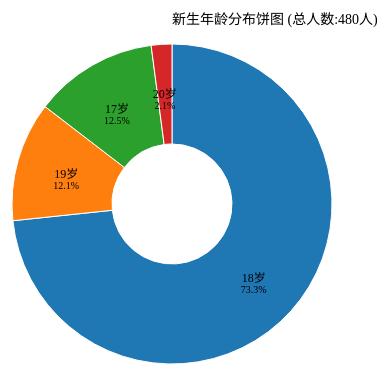
D3 v7 page, settled after 360 driven frames (6 s of simulated time); the page loaded 1 data file(s).


        // import * as d3 from "d3";
function DrawPie(ageData){
        const tooltip = d3.select("body")
          .append("div")
          .attr("class", "tooltip")
          .style("opacity", 0);
        // 设置SVG画布尺寸
        const width = 500;
        const height = 400;
        const radius = Math.min(width, height) / 2 - 40;

        // 创建SVG容器
        const svg = d3.select("#chart")
            .append("svg")
            .attr("width", width)
            .attr("height", height)
            .append("g")
            .attr("transform", `translate(${width/2}, ${height/2})`);

        // 设置颜色比例尺
        const color = d3.scaleOrdinal()
            .domain(ageData.map(d => d.age))
            .range(d3.schemeCategory10);

        // 创建饼图布局
        const pie = d3.pie()
            .value(d => d.count)
            .sort(null);

        // 生成弧线生成器
        const arc = d3.arc()
            .innerRadius(60)
            .outerRadius(radius);

        // 绘制饼图扇形
        const arcs = svg.selectAll(".arc")
            .data(pie(ageData))
            .enter()
            .append("g")
            .attr("class", "arc");

        arcs.append("path")
            .attr("d", arc)
            .attr("fill", d => color(d.data.age))
            .attr("stroke", "white")
            .attr("stroke-width", 1)
            // 添加鼠标事件
        .on("mouseover", function(event, d) {
            // 高亮当前扇形
            d3.select(this)
                .attr("stroke-width", 2)
                .attr("stroke", "black");
            
            // 显示提示框
            tooltip.transition()
                .duration(200)
                .style("opacity", 0.9);
                
            tooltip.html(`
                <div><strong>${d.data.age}岁</strong></div>
                <div>人数: ${d.data.count}</div>
                <div>占比: ${(d.data.count/480 * 100).toFixed(1)}%</div>
            `)
                .style("left", (event.pageX + 10) + "px")
                .style("top", (event.pageY - 28) + "px");
        })
        .on("mouseout", function(event, d) {
            // 恢复扇形样式
            d3.select(this)
                .attr("stroke-width", 1)
                .attr("stroke", "white");
                
            // 隐藏提示框
            tooltip.transition()
                .duration(500)
                .style("opacity", 0);
        });

        // 添加年龄标签
        arcs.append("text")
            .attr("transform", d => `translate(${arc.centroid(d)})`)
            .attr("dy", "0.35em")
            .text(d => `${d.data.age}岁`)
            .style("font-size", "12px")
            .style("text-anchor", "middle");

        // 添加百分比标签
        arcs.append("text")
            .attr("transform", d => `translate(${arc.centroid(d)})`)
            .attr("dy", "1.5em")
            .text(d => `${(d.data.count/480 * 100).toFixed(1)}%`)
            .style("font-size", "10px")
            .style("text-anchor", "middle");
        
        // 添加图表标题
        svg.append("text")
            .attr("class", "title")
            .attr("y", -height/2 + 20)
            .text("新生年龄分布饼图 (总人数:480人)")
            .style("font-size", "14px");
}
async function loadCSV() {
  try{
    const newstudent= await d3.csv("./newstudent.csv", function(d)  {//本质上是在定义一个函数,d为参数
    return {
      name: d.姓名,
      age: +d.年龄, // 直接转换为数字
      birthday: d3.timeParse("%Y-%m-%d")(d.生日)
    };
    });
    // 检查年龄是否为数字
    const nanAgeStudents = newstudent.filter(student => 
      typeof student.age !== 'number' || isNaN(student.age)
    );
    
    if (nanAgeStudents.length > 0) {
      console.log("无效年龄数据:", nanAgeStudents);
    }
    // console.log(newstudent); // 此时 population 和 area 就是数字了
    const ageDistribution = d3.rollup(
      newstudent,
      group => group.length,
      d => d.age
    );

    // 转换为前端可用的格式
    const result = Array.from(ageDistribution, 
      ([age, count]) => ({age, count})
    );
    DrawPie(result);
  }catch (error) {
        console.error("加载CSV文件失败:", error);
  }
}
loadCSV();
//在 d3-fetch 的行转换函数中转换



### data: newstudent.csv
序号, 姓名, 性别, 班级, 生源省份, 政治面貌, 年龄, 生日, 民族
1, 王浩然, 男, 计算机1班, 山东, 共青团员, 18, 2005-03-12, 汉族
2, 李静怡, 女, 计算机2班, 江苏, 预备党员, 19, 2004-07-21, 汉族
3, 张伟, 男, 计算机3班, 山东, 党员, 18, 2005-01-05, 汉族
4, 刘雨欣, 女, 计算机4班, 浙江, 共青团员, 18, 2005-09-18, 汉族
5, 陈志强, 男, 软件工程1班, 山东, 群众, 17, 2006-05-30, 汉族
6, 赵雅婷, 女, 软件工程2班, 广东, 共青团员, 18, 2005-11-11, 汉族
7, 周明, 男, 软件工程3班, 山东, 预备党员, 18, 2005-02-28, 汉族
8, 吴思琪, 女, 软件工程4班, 四川, 共青团员, 19, 2004-08-15, 汉族
9, 郑浩然, 男, 软件工程5班, 山东, 党员, 18, 2005-04-22, 汉族
10, 孙梦瑶, 女, 软件工程6班, 河南, 共青团员, 18, 2005-10-07, 汉族
11, 林志强, 男, 软件工程7班, 山东, 群众, 20, 2003-12-03, 汉族
12, 黄诗雨, 女, 软件工程8班, 福建, 共青团员, 18, 2005-06-19, 汉族
13, 徐明, 男, 智科1班, 山东, 预备党员, 18, 2005-07-25, 汉族
14, 朱雅婷, 女, 智科2班, 湖南, 共青团员, 18, 2005-09-01, 汉族
15, 马浩然, 男, 人工智能1班, 山东, 党员, 17, 2006-02-14, 汉族
16, 高思琪, 女, 人工智能2班, 湖北, 共青团员, 18, 2005-08-08, 汉族
17, 谢志强, 男, 计算机1班, 山东, 群众, 18, 2005-03-30, 汉族
18, 冯雨欣, 女, 计算机2班, 陕西, 共青团员, 19, 2004-11-22, 汉族
19, 董明, 男, 计算机3班, 山东, 预备党员, 18, 2005-05-17, 汉族
20, 曹雅婷, 女, 计算机4班, 山西, 共青团员, 18, 2005-10-31, 汉族
21, 许文博, 男, 计算机1班, 山东, 共青团员, 18, 2005-04-05, 汉族
22, 唐静雯, 女, 计算机2班, 河北, 党员, 18, 2005-01-19, 汉族
23, 郭子豪, 男, 计算机3班, 山东, 群众, 19, 2004-09-26, 汉族
24, 韩佳怡, 女, 计算机4班, 辽宁, 共青团员, 18, 2005-07-14, 汉族
25, 邓浩然, 男, 软件工程1班, 山东, 预备党员, 18, 2005-02-09, 汉族
26, 于梦洁, 女, 软件工程2班, 吉林, 共青团员, 18, 2005-11-28, 汉族
27, 江宇轩, 男, 软件工程3班, 山东, 党员, 17, 2006-04-16, 汉族
28, 沈思颖, 女, 软件工程4班, 黑龙江, 共青团员, 18, 2005-08-23, 汉族
29, 蒋宇航, 男, 软件工程5班, 山东, 群众, 18, 2005-05-11, 汉族
30, 蔡雯婧, 女, 软件工程6班, 安徽, 共青团员, 19, 2004-10-30, 汉族
31, 贾云鹏, 男, 软件工程7班, 山东, 预备党员, 18, 2005-03-07, 汉族
32, 丁玉婷, 女, 软件工程8班, 江西, 共青团员, 18, 2005-09-22, 汉族
33, 魏晨旭, 男, 智科1班, 山东, 党员, 18, 2005-01-25, 汉族
34, 潘欣怡, 女, 智科2班, 重庆, 共青团员, 17, 2006-06-09, 汉族
35, 田博文, 男, 人工智能1班, 山东, 群众, 18, 2005-07-03, 汉族
36, 杜雨薇, 女, 人工智能2班, 云南, 共青团员, 18, 2005-12-15, 汉族
37, 范家豪, 男, 计算机1班, 山东, 预备党员, 19, 2004-11-08, 汉族
38, 黎若曦, 女, 计算机2班, 贵州, 共青团员, 18, 2005-04-28, 汉族
39, 石昊天, 男, 计算机3班, 山东, 党员, 18, 2005-02-16, 汉族
40, 顾婉清, 女, 计算机4班, 广西, 共青团员, 18, 2005-10-12, 汉族
41, 孟祥瑞, 男, 软件工程1班, 山东, 群众, 17, 2006-03-24, 汉族
42, 龚晓萱, 女, 软件工程2班, 甘肃, 共青团员, 18, 2005-08-05, 汉族
43, 熊子涵, 男, 软件工程3班, 山东, 预备党员, 18, 2005-05-29, 汉族
44, 侯诗雨, 女, 软件工程4班, 内蒙古, 共青团员, 19, 2004-12-20, 汉族
45, 秦浩宇, 男, 软件工程5班, 山东, 党员, 18, 2005-01-14, 汉族
46, 薛雅文, 女, 软件工程6班, 宁夏, 共青团员, 18, 2005-09-07, 汉族
47, 陆明杰, 男, 软件工程7班, 山东, 群众, 18, 2005-06-26, 汉族
48, 尹思萌, 女, 软件工程8班, 青海, 共青团员, 18, 2005-11-03, 汉族
49, 段家旭, 男, 智科1班, 山东, 预备党员, 20, 2003-10-17, 汉族
50, 白若兰, 女, 智科2班, 新疆, 共青团员, 18, 2005-07-19, 汉族
51, 邱文博, 男, 人工智能1班, 山东, 党员, 18, 2005-03-02, 汉族
52, 彭佳琪, 女, 人工智能2班, 海南, 共青团员, 17, 2006-05-22, 汉族
53, 龙宇轩, 男, 计算机1班, 山东, 群众, 18, 2005-04-15, 汉族
54, 史梦瑶, 女, 计算机2班, 西藏, 共青团员, 19, 2004-08-28, 汉族
55, 贺浩然, 男, 计算机3班, 山东, 预备党员, 18, 2005-02-07, 汉族
56, 倪静怡, 女, 计算机4班, 天津, 共青团员, 18, 2005-10-25, 汉族
57, 安志强, 男, 软件工程1班, 山东, 党员, 18, 2005-01-08, 汉族
58, 易思婷, 女, 软件工程2班, 北京, 共青团员, 18, 2005-08-14, 汉族
59, 武明哲, 男, 软件工程3班, 山东, 群众, 17, 2006-04-03, 汉族
60, 戴雨欣, 女, 软件工程4班, 上海, 共青团员, 18, 2005-11-19, 汉族
... 420 more rows